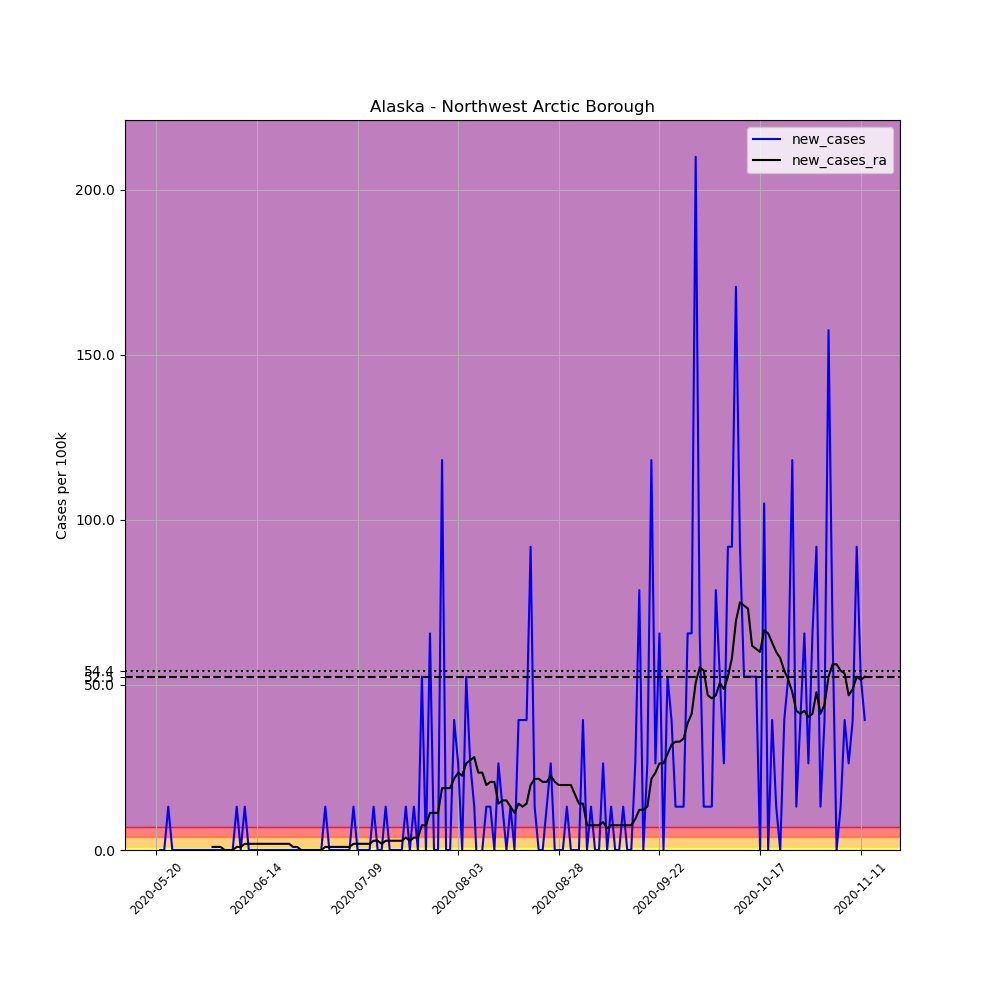

Values plotted in this chart, from the file beside it:
, date, county, state, fips, cases, deaths, COUNTY, STNAME, CTYNAME, POPESTIMATE2019, per_100k, new_cases, new_cases_ra
673295, 2020-05-20, Northwest Arctic Borough, Alaska, 2188, 1, 0, 188, Alaska, Northwest Arctic Borough, 7621, 13.12, , 
673296, 2020-05-21, Northwest Arctic Borough, Alaska, 2188, 1, 0, 188, Alaska, Northwest Arctic Borough, 7621, 13.12, 0.0, 
673297, 2020-05-22, Northwest Arctic Borough, Alaska, 2188, 1, 0, 188, Alaska, Northwest Arctic Borough, 7621, 13.12, 0.0, 
673298, 2020-05-23, Northwest Arctic Borough, Alaska, 2188, 2, 0, 188, Alaska, Northwest Arctic Borough, 7621, 26.24, 13.12, 
673299, 2020-05-24, Northwest Arctic Borough, Alaska, 2188, 2, 0, 188, Alaska, Northwest Arctic Borough, 7621, 26.24, 0.0, 
673300, 2020-05-25, Northwest Arctic Borough, Alaska, 2188, 2, 0, 188, Alaska, Northwest Arctic Borough, 7621, 26.24, 0.0, 
673301, 2020-05-26, Northwest Arctic Borough, Alaska, 2188, 2, 0, 188, Alaska, Northwest Arctic Borough, 7621, 26.24, 0.0, 
673302, 2020-05-27, Northwest Arctic Borough, Alaska, 2188, 2, 0, 188, Alaska, Northwest Arctic Borough, 7621, 26.24, 0.0, 
673303, 2020-05-28, Northwest Arctic Borough, Alaska, 2188, 2, 0, 188, Alaska, Northwest Arctic Borough, 7621, 26.24, 0.0, 
673304, 2020-05-29, Northwest Arctic Borough, Alaska, 2188, 2, 0, 188, Alaska, Northwest Arctic Borough, 7621, 26.24, 0.0, 
673305, 2020-05-30, Northwest Arctic Borough, Alaska, 2188, 2, 0, 188, Alaska, Northwest Arctic Borough, 7621, 26.24, 0.0, 
673306, 2020-05-31, Northwest Arctic Borough, Alaska, 2188, 2, 0, 188, Alaska, Northwest Arctic Borough, 7621, 26.24, 0.0, 
673307, 2020-06-01, Northwest Arctic Borough, Alaska, 2188, 2, 0, 188, Alaska, Northwest Arctic Borough, 7621, 26.24, 0.0, 
673308, 2020-06-02, Northwest Arctic Borough, Alaska, 2188, 2, 0, 188, Alaska, Northwest Arctic Borough, 7621, 26.24, 0.0, 
673309, 2020-06-03, Northwest Arctic Borough, Alaska, 2188, 2, 0, 188, Alaska, Northwest Arctic Borough, 7621, 26.24, 0.0, 0.9373
673310, 2020-06-04, Northwest Arctic Borough, Alaska, 2188, 2, 0, 188, Alaska, Northwest Arctic Borough, 7621, 26.24, 0.0, 0.9373
673311, 2020-06-05, Northwest Arctic Borough, Alaska, 2188, 2, 0, 188, Alaska, Northwest Arctic Borough, 7621, 26.24, 0.0, 0.9373
673312, 2020-06-06, Northwest Arctic Borough, Alaska, 2188, 2, 0, 188, Alaska, Northwest Arctic Borough, 7621, 26.24, 0.0, 0.0
673313, 2020-06-07, Northwest Arctic Borough, Alaska, 2188, 2, 0, 188, Alaska, Northwest Arctic Borough, 7621, 26.24, 0.0, 0.0
673314, 2020-06-08, Northwest Arctic Borough, Alaska, 2188, 2, 0, 188, Alaska, Northwest Arctic Borough, 7621, 26.24, 0.0, 0.0
673315, 2020-06-09, Northwest Arctic Borough, Alaska, 2188, 3, 0, 188, Alaska, Northwest Arctic Borough, 7621, 39.36, 13.12, 0.9373
673316, 2020-06-10, Northwest Arctic Borough, Alaska, 2188, 3, 0, 188, Alaska, Northwest Arctic Borough, 7621, 39.36, 0.0, 0.9373
673317, 2020-06-11, Northwest Arctic Borough, Alaska, 2188, 4, 0, 188, Alaska, Northwest Arctic Borough, 7621, 52.49, 13.12, 1.875
673318, 2020-06-12, Northwest Arctic Borough, Alaska, 2188, 4, 0, 188, Alaska, Northwest Arctic Borough, 7621, 52.49, 0.0, 1.875
673319, 2020-06-13, Northwest Arctic Borough, Alaska, 2188, 4, 0, 188, Alaska, Northwest Arctic Borough, 7621, 52.49, 0.0, 1.875
673320, 2020-06-14, Northwest Arctic Borough, Alaska, 2188, 4, 0, 188, Alaska, Northwest Arctic Borough, 7621, 52.49, 0.0, 1.875
673321, 2020-06-15, Northwest Arctic Borough, Alaska, 2188, 4, 0, 188, Alaska, Northwest Arctic Borough, 7621, 52.49, 0.0, 1.875
673322, 2020-06-16, Northwest Arctic Borough, Alaska, 2188, 4, 0, 188, Alaska, Northwest Arctic Borough, 7621, 52.49, 0.0, 1.875
673323, 2020-06-17, Northwest Arctic Borough, Alaska, 2188, 4, 0, 188, Alaska, Northwest Arctic Borough, 7621, 52.49, 0.0, 1.875
673324, 2020-06-18, Northwest Arctic Borough, Alaska, 2188, 4, 0, 188, Alaska, Northwest Arctic Borough, 7621, 52.49, 0.0, 1.875
673325, 2020-06-19, Northwest Arctic Borough, Alaska, 2188, 4, 0, 188, Alaska, Northwest Arctic Borough, 7621, 52.49, 0.0, 1.875
673326, 2020-06-20, Northwest Arctic Borough, Alaska, 2188, 4, 0, 188, Alaska, Northwest Arctic Borough, 7621, 52.49, 0.0, 1.875
673327, 2020-06-21, Northwest Arctic Borough, Alaska, 2188, 4, 0, 188, Alaska, Northwest Arctic Borough, 7621, 52.49, 0.0, 1.875
673328, 2020-06-22, Northwest Arctic Borough, Alaska, 2188, 4, 0, 188, Alaska, Northwest Arctic Borough, 7621, 52.49, 0.0, 1.875
673329, 2020-06-23, Northwest Arctic Borough, Alaska, 2188, 4, 0, 188, Alaska, Northwest Arctic Borough, 7621, 52.49, 0.0, 0.9373
673330, 2020-06-24, Northwest Arctic Borough, Alaska, 2188, 4, 0, 188, Alaska, Northwest Arctic Borough, 7621, 52.49, 0.0, 0.9373
673331, 2020-06-25, Northwest Arctic Borough, Alaska, 2188, 4, 0, 188, Alaska, Northwest Arctic Borough, 7621, 52.49, 0.0, 0.0
673332, 2020-06-26, Northwest Arctic Borough, Alaska, 2188, 4, 0, 188, Alaska, Northwest Arctic Borough, 7621, 52.49, 0.0, 0.0
673333, 2020-06-27, Northwest Arctic Borough, Alaska, 2188, 4, 0, 188, Alaska, Northwest Arctic Borough, 7621, 52.49, 0.0, 0.0
673334, 2020-06-28, Northwest Arctic Borough, Alaska, 2188, 4, 0, 188, Alaska, Northwest Arctic Borough, 7621, 52.49, 0.0, 0.0
673335, 2020-06-29, Northwest Arctic Borough, Alaska, 2188, 4, 0, 188, Alaska, Northwest Arctic Borough, 7621, 52.49, 0.0, 0.0
673336, 2020-06-30, Northwest Arctic Borough, Alaska, 2188, 4, 0, 188, Alaska, Northwest Arctic Borough, 7621, 52.49, 0.0, 0.0
673337, 2020-07-01, Northwest Arctic Borough, Alaska, 2188, 5, 0, 188, Alaska, Northwest Arctic Borough, 7621, 65.61, 13.12, 0.9373
673338, 2020-07-02, Northwest Arctic Borough, Alaska, 2188, 5, 0, 188, Alaska, Northwest Arctic Borough, 7621, 65.61, 0.0, 0.9373
673339, 2020-07-03, Northwest Arctic Borough, Alaska, 2188, 5, 0, 188, Alaska, Northwest Arctic Borough, 7621, 65.61, 0.0, 0.9373
673340, 2020-07-04, Northwest Arctic Borough, Alaska, 2188, 5, 0, 188, Alaska, Northwest Arctic Borough, 7621, 65.61, 0.0, 0.9373
673341, 2020-07-05, Northwest Arctic Borough, Alaska, 2188, 5, 0, 188, Alaska, Northwest Arctic Borough, 7621, 65.61, 0.0, 0.9373
673342, 2020-07-06, Northwest Arctic Borough, Alaska, 2188, 5, 0, 188, Alaska, Northwest Arctic Borough, 7621, 65.61, 0.0, 0.9373
673343, 2020-07-07, Northwest Arctic Borough, Alaska, 2188, 5, 0, 188, Alaska, Northwest Arctic Borough, 7621, 65.61, 0.0, 0.9373
673344, 2020-07-08, Northwest Arctic Borough, Alaska, 2188, 6, 0, 188, Alaska, Northwest Arctic Borough, 7621, 78.73, 13.12, 1.875
673345, 2020-07-09, Northwest Arctic Borough, Alaska, 2188, 6, 0, 188, Alaska, Northwest Arctic Borough, 7621, 78.73, 0.0, 1.875
673346, 2020-07-10, Northwest Arctic Borough, Alaska, 2188, 6, 0, 188, Alaska, Northwest Arctic Borough, 7621, 78.73, 0.0, 1.875
673347, 2020-07-11, Northwest Arctic Borough, Alaska, 2188, 6, 0, 188, Alaska, Northwest Arctic Borough, 7621, 78.73, 0.0, 1.875
673348, 2020-07-12, Northwest Arctic Borough, Alaska, 2188, 6, 0, 188, Alaska, Northwest Arctic Borough, 7621, 78.73, 0.0, 1.875
673349, 2020-07-13, Northwest Arctic Borough, Alaska, 2188, 7, 0, 188, Alaska, Northwest Arctic Borough, 7621, 91.85, 13.12, 2.812
673350, 2020-07-14, Northwest Arctic Borough, Alaska, 2188, 7, 0, 188, Alaska, Northwest Arctic Borough, 7621, 91.85, 0.0, 2.812
673351, 2020-07-15, Northwest Arctic Borough, Alaska, 2188, 7, 0, 188, Alaska, Northwest Arctic Borough, 7621, 91.85, 0.0, 1.875
673352, 2020-07-16, Northwest Arctic Borough, Alaska, 2188, 8, 0, 188, Alaska, Northwest Arctic Borough, 7621, 105, 13.12, 2.812
673353, 2020-07-17, Northwest Arctic Borough, Alaska, 2188, 8, 0, 188, Alaska, Northwest Arctic Borough, 7621, 105, 0.0, 2.812
673354, 2020-07-18, Northwest Arctic Borough, Alaska, 2188, 8, 0, 188, Alaska, Northwest Arctic Borough, 7621, 105, 0.0, 2.812
... 117 more rows
